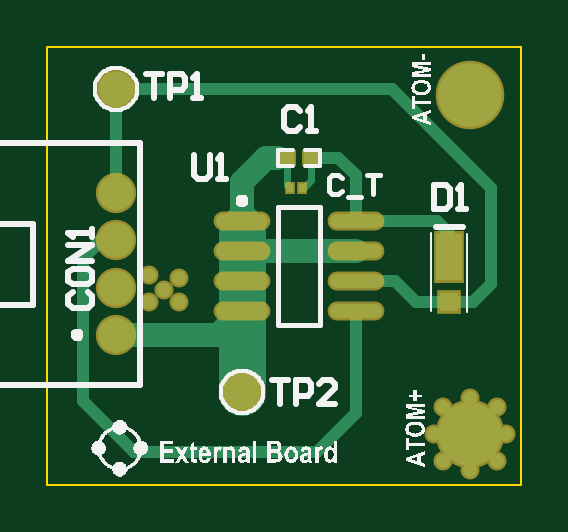
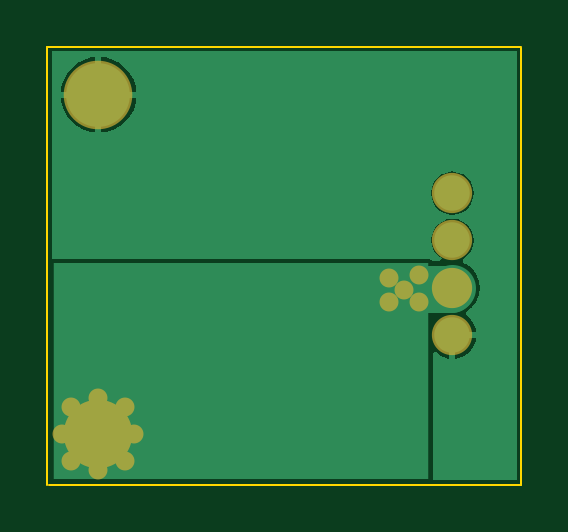
Circuit board: 7 layer files. Board 20.1 x 18.5 mm.
- bottom_copper: vapeix_eeprom_test.gbl (2510 bytes)
- bottom_mask: vapeix_eeprom_test.gbs (424 bytes)
- outline: vapeix_eeprom_test.gko (188 bytes)
- top_copper: vapeix_eeprom_test.gtl (1809 bytes)
- top_silk: vapeix_eeprom_test.gto (37040 bytes)
- paste: vapeix_eeprom_test.gtp (439 bytes)
- top_mask: vapeix_eeprom_test.gts (817 bytes)

=== bottom_copper: vapeix_eeprom_test.gbl ===
%FSTAX23Y23*%
%MOIN*%
%SFA1B1*%

%IPPOS*%
%ADD14C,0.059100*%
%ADD20C,0.078700*%
%ADD23C,0.106300*%
%ADD24C,0.023600*%
%ADD25R,0.625800X0.360000*%
%LNvapeix_eeprom_test-1*%
%LPD*%
G36*
X02782Y03377D02*
X0278Y03376D01*
X02154*
X02149Y03374*
X02148Y03372*
X02135*
X02135Y03372*
X02133Y03377*
X0214Y03382*
X02146Y03389*
X02149Y03398*
X0215Y03407*
X02149Y03416*
X02146Y03425*
X0214Y03432*
X02132Y03438*
X02124Y03442*
X02115Y03443*
X02105Y03442*
X02097Y03438*
X02089Y03432*
X02084Y03425*
X0208Y03416*
X02079Y03407*
X0208Y03398*
X02084Y03389*
X02089Y03382*
X02097Y03376*
X02098Y03376*
Y0337*
X02092Y03368*
X02082Y03361*
X02075Y03351*
X0207Y0334*
X02069Y03328*
X0207Y03316*
X02075Y03305*
X02082Y03296*
X02084Y03294*
X02092Y03288*
X02092Y03283*
X02092Y03282*
X02086Y03278*
X0208Y03269*
X02076Y0326*
X02075Y03255*
X02115*
Y0325*
X0212*
Y0321*
X02125Y03211*
X02134Y03215*
X02142Y03221*
X02144Y03221*
X02147Y0322*
Y0301*
X02146Y03008*
X02008*
Y03722*
X02782*
Y03377*
G37*
%LNvapeix_eeprom_test-2*%
%LPC*%
G36*
X0271Y03713D02*
Y03655D01*
X02768*
X02767Y03662*
X02763Y03674*
X02757Y03685*
X02749Y03694*
X0274Y03702*
X02729Y03708*
X02717Y03712*
X0271Y03713*
G37*
G36*
X027D02*
X02692Y03712D01*
X0268Y03708*
X02669Y03702*
X0266Y03694*
X02652Y03685*
X02646Y03674*
X02642Y03662*
X02642Y03655*
X027*
Y03713*
G37*
G36*
X02768Y03645D02*
X0271D01*
Y03587*
X02717Y03587*
X02729Y03591*
X0274Y03597*
X02749Y03605*
X02757Y03614*
X02763Y03625*
X02767Y03637*
X02768Y03645*
G37*
G36*
X027D02*
X02642D01*
X02642Y03637*
X02646Y03625*
X02652Y03614*
X0266Y03605*
X02669Y03597*
X0268Y03591*
X02692Y03587*
X027Y03587*
Y03645*
G37*
G36*
X02115Y03522D02*
X02105Y0352D01*
X02097Y03517*
X02089Y03511*
X02084Y03504*
X0208Y03495*
X02079Y03486*
X0208Y03477*
X02084Y03468*
X02089Y0346*
X02097Y03455*
X02105Y03451*
X02115Y0345*
X02124Y03451*
X02132Y03455*
X0214Y0346*
X02146Y03468*
X02149Y03477*
X0215Y03486*
X02149Y03495*
X02146Y03504*
X0214Y03511*
X02132Y03517*
X02124Y0352*
X02115Y03522*
G37*
G36*
X0211Y03245D02*
X02075D01*
X02076Y03239*
X0208Y0323*
X02086Y03221*
X02095Y03215*
X02104Y03211*
X0211Y0321*
Y03245*
G37*
%LNvapeix_eeprom_test-3*%
%LPD*%
G54D14*
X02115Y03328D03*
Y0325D03*
Y03407D03*
Y03486D03*
G54D20*
X02117Y03326D02*
X02183D01*
X02185Y03325*
X02115Y03328D02*
X02117Y03326D01*
G54D23*
X02705Y03085D03*
Y0365D03*
G54D24*
X02705Y03145D03*
X0222Y03305D03*
Y03345D03*
X0217Y03305D03*
Y0335D03*
X02195Y03325D03*
X0275Y0313D03*
X0266D03*
X0275Y0304D03*
X0266D03*
X02765Y03085D03*
X02705Y03025D03*
X02645Y03085D03*
G54D25*
X02467Y0319D03*
M02*
=== bottom_mask: vapeix_eeprom_test.gbs ===
%FSTAX23Y23*%
%MOIN*%
%SFA1B1*%

%IPPOS*%
%ADD36C,0.067100*%
%ADD38C,0.114300*%
%ADD39C,0.031600*%
%LNvapeix_eeprom_test-1*%
%LPD*%
G54D36*
X02115Y03328D03*
Y0325D03*
Y03407D03*
Y03486D03*
G54D38*
X02705Y03085D03*
Y0365D03*
G54D39*
X02705Y03145D03*
X0222Y03305D03*
Y03345D03*
X0217Y03305D03*
Y0335D03*
X02195Y03325D03*
X0275Y0313D03*
X0266D03*
X0275Y0304D03*
X0266D03*
X02765Y03085D03*
X02705Y03025D03*
X02645Y03085D03*
M02*
=== outline: vapeix_eeprom_test.gko ===
%FSTAX23Y23*%
%MOIN*%
%SFA1B1*%

%IPPOS*%
%ADD29C,0.003900*%
%LNvapeix_eeprom_test-1*%
%LPD*%
G54D29*
X02Y03D02*
X02787D01*
X0279D02*
Y0373D01*
X02D02*
X0279D01*
X02Y03D02*
Y03727D01*
M02*
=== top_copper: vapeix_eeprom_test.gtl ===
%FSTAX23Y23*%
%MOIN*%
%SFA1B1*%

%IPPOS*%
%ADD10R,0.009800X0.013800*%
%ADD11R,0.023600X0.019700*%
%ADD12R,0.031500X0.031500*%
%ADD13R,0.043300X0.078700*%
%ADD14C,0.059100*%
%ADD15O,0.086600X0.023600*%
%ADD16C,0.011800*%
%ADD17C,0.019700*%
%ADD18C,0.010000*%
%ADD19C,0.039400*%
%ADD20C,0.078700*%
%ADD21C,0.021700*%
%ADD22C,0.059100*%
%ADD23C,0.106300*%
%ADD24C,0.023600*%
%LNvapeix_eeprom_test-1*%
%LPD*%
G54D10*
X02424Y03495D03*
X02405D03*
G54D11*
X02439Y03545D03*
X024D03*
G54D12*
X02669Y03305D03*
G54D13*
X02669Y03379D03*
G54D14*
X02115Y0366D03*
X02325Y03155D03*
X02115Y03328D03*
Y0325D03*
Y03407D03*
Y03486D03*
G54D15*
X02325Y0344D03*
Y0339D03*
Y0334D03*
Y0329D03*
X02514Y0344D03*
Y0339D03*
Y0334D03*
Y0329D03*
G54D16*
X02427Y03495D02*
X02439Y03507D01*
Y03545*
X024Y03499D02*
X02405Y03495D01*
X024Y03499D02*
Y03545D01*
G54D17*
X0274Y03335D02*
Y03495D01*
X02575Y0366D02*
X0274Y03495D01*
X02115Y0366D02*
X02575D01*
X02115Y03486D02*
Y0366D01*
X02446Y03545D02*
X02485D01*
X02514Y03516*
Y0344D02*
Y03516D01*
X0265Y0344D02*
X02669Y0342D01*
X02514Y0344D02*
X0265D01*
X02087Y03407D02*
X02115D01*
X0206Y0314D02*
Y0338D01*
Y0314D02*
X02145Y03055D01*
X0245*
X02514Y03119*
Y0329*
X02669Y03305D02*
X0271D01*
X0274Y03335*
X02514Y0334D02*
X0258D01*
X02614Y03305*
X02669*
G54D18*
X02669Y03379D02*
Y0342D01*
X02325Y03265D02*
Y0342D01*
G54D19*
X02115Y0325D02*
X02285D01*
X02325Y0344D02*
Y03505D01*
X02365Y03545*
X02384*
X02325Y0339D02*
X02514D01*
X02285Y0325D02*
X02325Y0329D01*
G54D20*
X02325Y03155D02*
Y0342D01*
G54D21*
X0206Y0338D02*
X02087Y03407D01*
G54D22*
X02325Y0334D02*
Y0344D01*
G54D23*
X02705Y03085D03*
Y0365D03*
G54D24*
X02705Y03145D03*
X0222Y03305D03*
Y03345D03*
X0217Y03305D03*
Y0335D03*
X02195Y03325D03*
X0275Y0313D03*
X0266D03*
X0275Y0304D03*
X0266D03*
X02765Y03085D03*
X02705Y03025D03*
X02645Y03085D03*
M02*
=== top_silk: vapeix_eeprom_test.gto (37040 bytes, source omitted) ===
=== paste: vapeix_eeprom_test.gtp ===
%FSTAX23Y23*%
%MOIN*%
%SFA1B1*%

%IPPOS*%
%ADD10R,0.009800X0.013800*%
%ADD11R,0.023600X0.019700*%
%ADD12R,0.031500X0.031500*%
%ADD13R,0.043300X0.078700*%
%ADD15O,0.086600X0.023600*%
%LNvapeix_eeprom_test-1*%
%LPD*%
G54D10*
X02424Y03495D03*
X02405D03*
G54D11*
X02439Y03545D03*
X024D03*
G54D12*
X02669Y03305D03*
G54D13*
X02669Y03379D03*
G54D15*
X02325Y0344D03*
Y0339D03*
Y0334D03*
Y0329D03*
X02514Y0344D03*
Y0339D03*
Y0334D03*
Y0329D03*
M02*
=== top_mask: vapeix_eeprom_test.gts ===
%FSTAX23Y23*%
%MOIN*%
%SFA1B1*%

%IPPOS*%
%ADD32R,0.017800X0.021800*%
%ADD33R,0.031600X0.027700*%
%ADD34R,0.039500X0.039500*%
%ADD35R,0.051300X0.086700*%
%ADD36C,0.067100*%
%ADD37O,0.094600X0.031600*%
%ADD38C,0.114300*%
%ADD39C,0.031600*%
%LNvapeix_eeprom_test-1*%
%LPD*%
G54D32*
X02424Y03495D03*
X02405D03*
G54D33*
X02439Y03545D03*
X024D03*
G54D34*
X02669Y03305D03*
G54D35*
X02669Y03379D03*
G54D36*
X02115Y0366D03*
X02325Y03155D03*
X02115Y03328D03*
Y0325D03*
Y03407D03*
Y03486D03*
G54D37*
X02325Y0344D03*
Y0339D03*
Y0334D03*
Y0329D03*
X02514Y0344D03*
Y0339D03*
Y0334D03*
Y0329D03*
G54D38*
X02705Y03085D03*
Y0365D03*
G54D39*
X02705Y03145D03*
X0222Y03305D03*
Y03345D03*
X0217Y03305D03*
Y0335D03*
X02195Y03325D03*
X0275Y0313D03*
X0266D03*
X0275Y0304D03*
X0266D03*
X02765Y03085D03*
X02705Y03025D03*
X02645Y03085D03*
M02*
